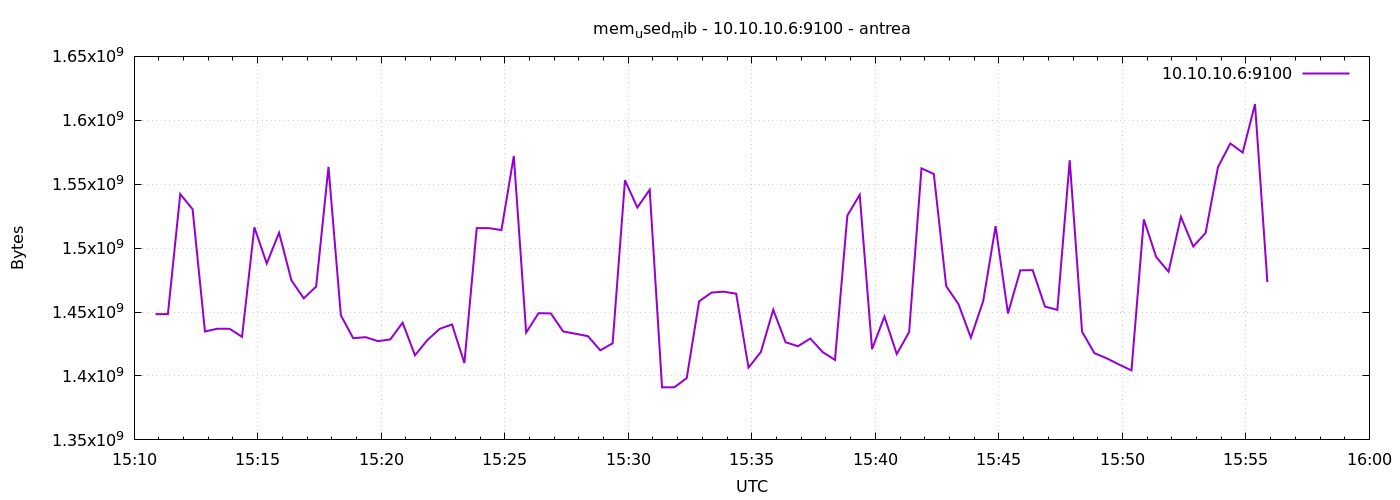

The file beside this chart, header and first rows:
1777907452	1448390656
1777907482	1448353792
1777907512	1542299648
1777907542	1530400768
1777907572	1434800128
1777907602	1436962816
1777907632	1436921856
1777907662	1430605824
1777907692	1516306432
1777907722	1488003072
1777907752	1512062976
1777907782	1474797568
1777907812	1460707328
1777907842	1469972480
1777907872	1563582464
1777907902	1447469056
1777907932	1429553152
1777907962	1430368256
1777907992	1427243008
1777908022	1428590592
1777908052	1441705984
1777908082	1416179712
1777908112	1428033536
1777908142	1436876800
1777908172	1440309248
1777908202	1410170880
1777908232	1515655168
1777908262	1515663360
1777908292	1514086400
1777908322	1572102144
1777908352	1433919488
1777908382	1449132032
1777908412	1448923136
1777908442	1434796032
1777908472	1433026560
1777908502	1431130112
1777908532	1420075008
1777908562	1425555456
1777908592	1553117184
1777908622	1531764736
1777908652	1545699328
1777908682	1391087616
1777908712	1391190016
1777908742	1398390784
1777908772	1458405376
1777908802	1465225216
1777908832	1465942016
1777908862	1464365056
1777908892	1406533632
1777908922	1418797056
1777908952	1451806720
1777908982	1426386944
1777909012	1423269888
1777909042	1429286912
1777909072	1418715136
1777909102	1412538368
1777909132	1525469184
1777909162	1541713920
1777909192	1421033472
1777909222	1446486016
1777909252	1417158656
... 30 more rows
